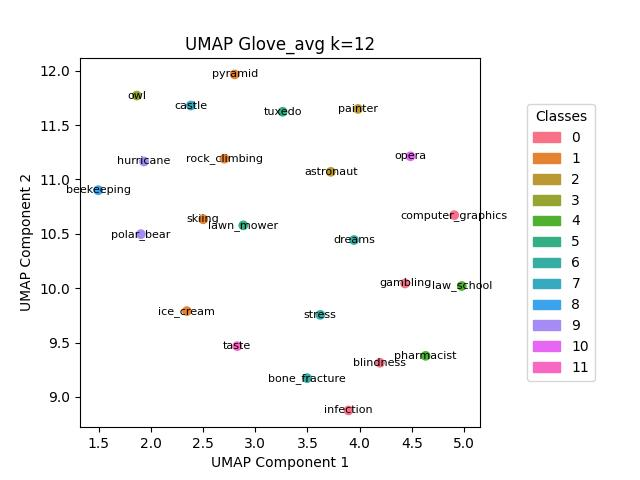

Values plotted in this chart, from the file beside it:
, names, labels
2, blindness, 0
5, computer_graphics, 0
7, gambling, 0
10, infection, 0
9, ice_cream, 1
18, pyramid, 1
19, rock_climbing, 1
20, skiing, 1
0, astronaut, 2
15, painter, 2
14, owl, 3
11, law_school, 4
16, pharmacist, 4
12, lawn_mower, 5
23, tuxedo, 5
3, bone_fracture, 6
6, dreams, 6
21, stress, 6
4, castle, 7
1, beekeeping, 8
8, hurricane, 9
17, polar_bear, 9
13, opera, 10
22, taste, 11
